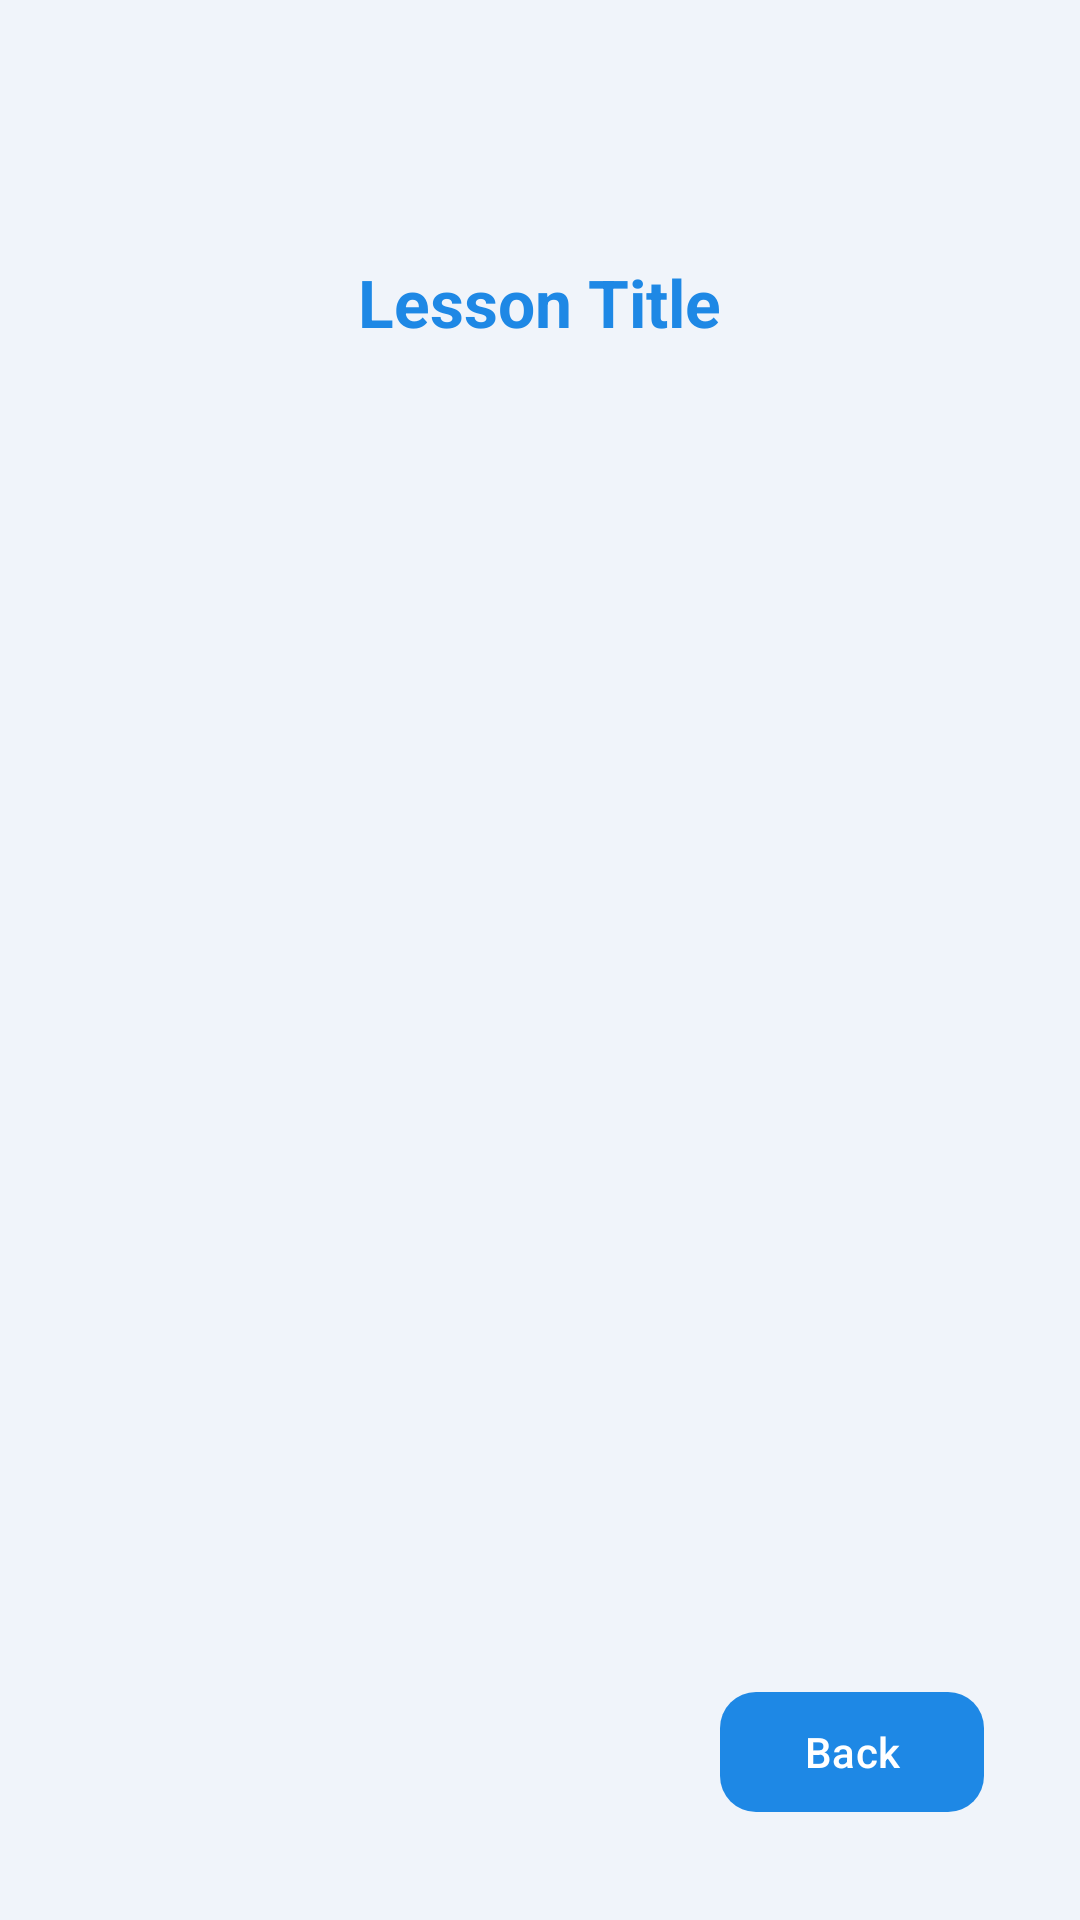

Layout XML and referenced resources for this Android screen:
<!-- AndroidManifest.xml: application theme Theme.EnglishGrammarApp -->
<!-- res/layout/activity_topics.xml -->
<RelativeLayout xmlns:android="http://schemas.android.com/apk/res/android"
    xmlns:app="http://schemas.android.com/apk/res-auto"
    android:layout_width="match_parent"
    android:layout_height="match_parent"
    android:padding="16dp"
    android:background="#F0F4FA">

    
    <TextView
        android:id="@+id/title_topic"
        android:layout_width="wrap_content"
        android:layout_height="wrap_content"
        android:layout_alignParentTop="true"
        android:layout_centerHorizontal="true"
        android:textColor="#1E88E5"
        android:text="Lesson Title"
        android:textSize="22sp"
        android:textStyle="bold"
        android:gravity="center"
        android:paddingTop="70dp"
        android:paddingBottom="16dp"/>

    
    <ScrollView
        android:id="@+id/scrollViewTopics"
        android:layout_width="match_parent"
        android:layout_height="match_parent"
        android:layout_below="@id/title_topic"
        android:layout_above="@+id/backButton"
        android:layout_marginTop="1dp"
        android:layout_marginBottom="8dp">

        <GridLayout
            android:id="@+id/topicsLayout"
            android:layout_width="wrap_content"
            android:layout_height="wrap_content"
            android:columnCount="2"
            android:orientation="horizontal"
            android:alignmentMode="alignMargins"
            android:useDefaultMargins="true"
            android:gravity="center"
            android:layout_gravity="center"
            android:padding="25dp">
        </GridLayout>



    </ScrollView>

    
    <com.google.android.material.button.MaterialButton
        android:id="@+id/backButton"
        android:layout_width="wrap_content"
        android:layout_height="wrap_content"
        android:text="Back"
        android:textColor="#FFFFFF"
        app:cornerRadius="12dp"
        app:backgroundTint="#1E88E5"
        android:layout_alignParentBottom="true"
        android:layout_alignParentEnd="true"
        android:layout_margin="16dp"/>
</RelativeLayout>
<!-- resources referenced by this layout -->
<resources>
  <style name="Theme.EnglishGrammarApp" parent="Base.Theme.EnglishGrammarApp" />
  <style name="Base.Theme.EnglishGrammarApp" parent="Theme.Material3.DayNight.NoActionBar">
          
          <item name="android:statusBarColor">@color/statusBlue</item>
          <item name="android:windowLightStatusBar">true</item>
  
          
      </style>
  <color name="statusBlue">#2196F3</color>
</resources>
